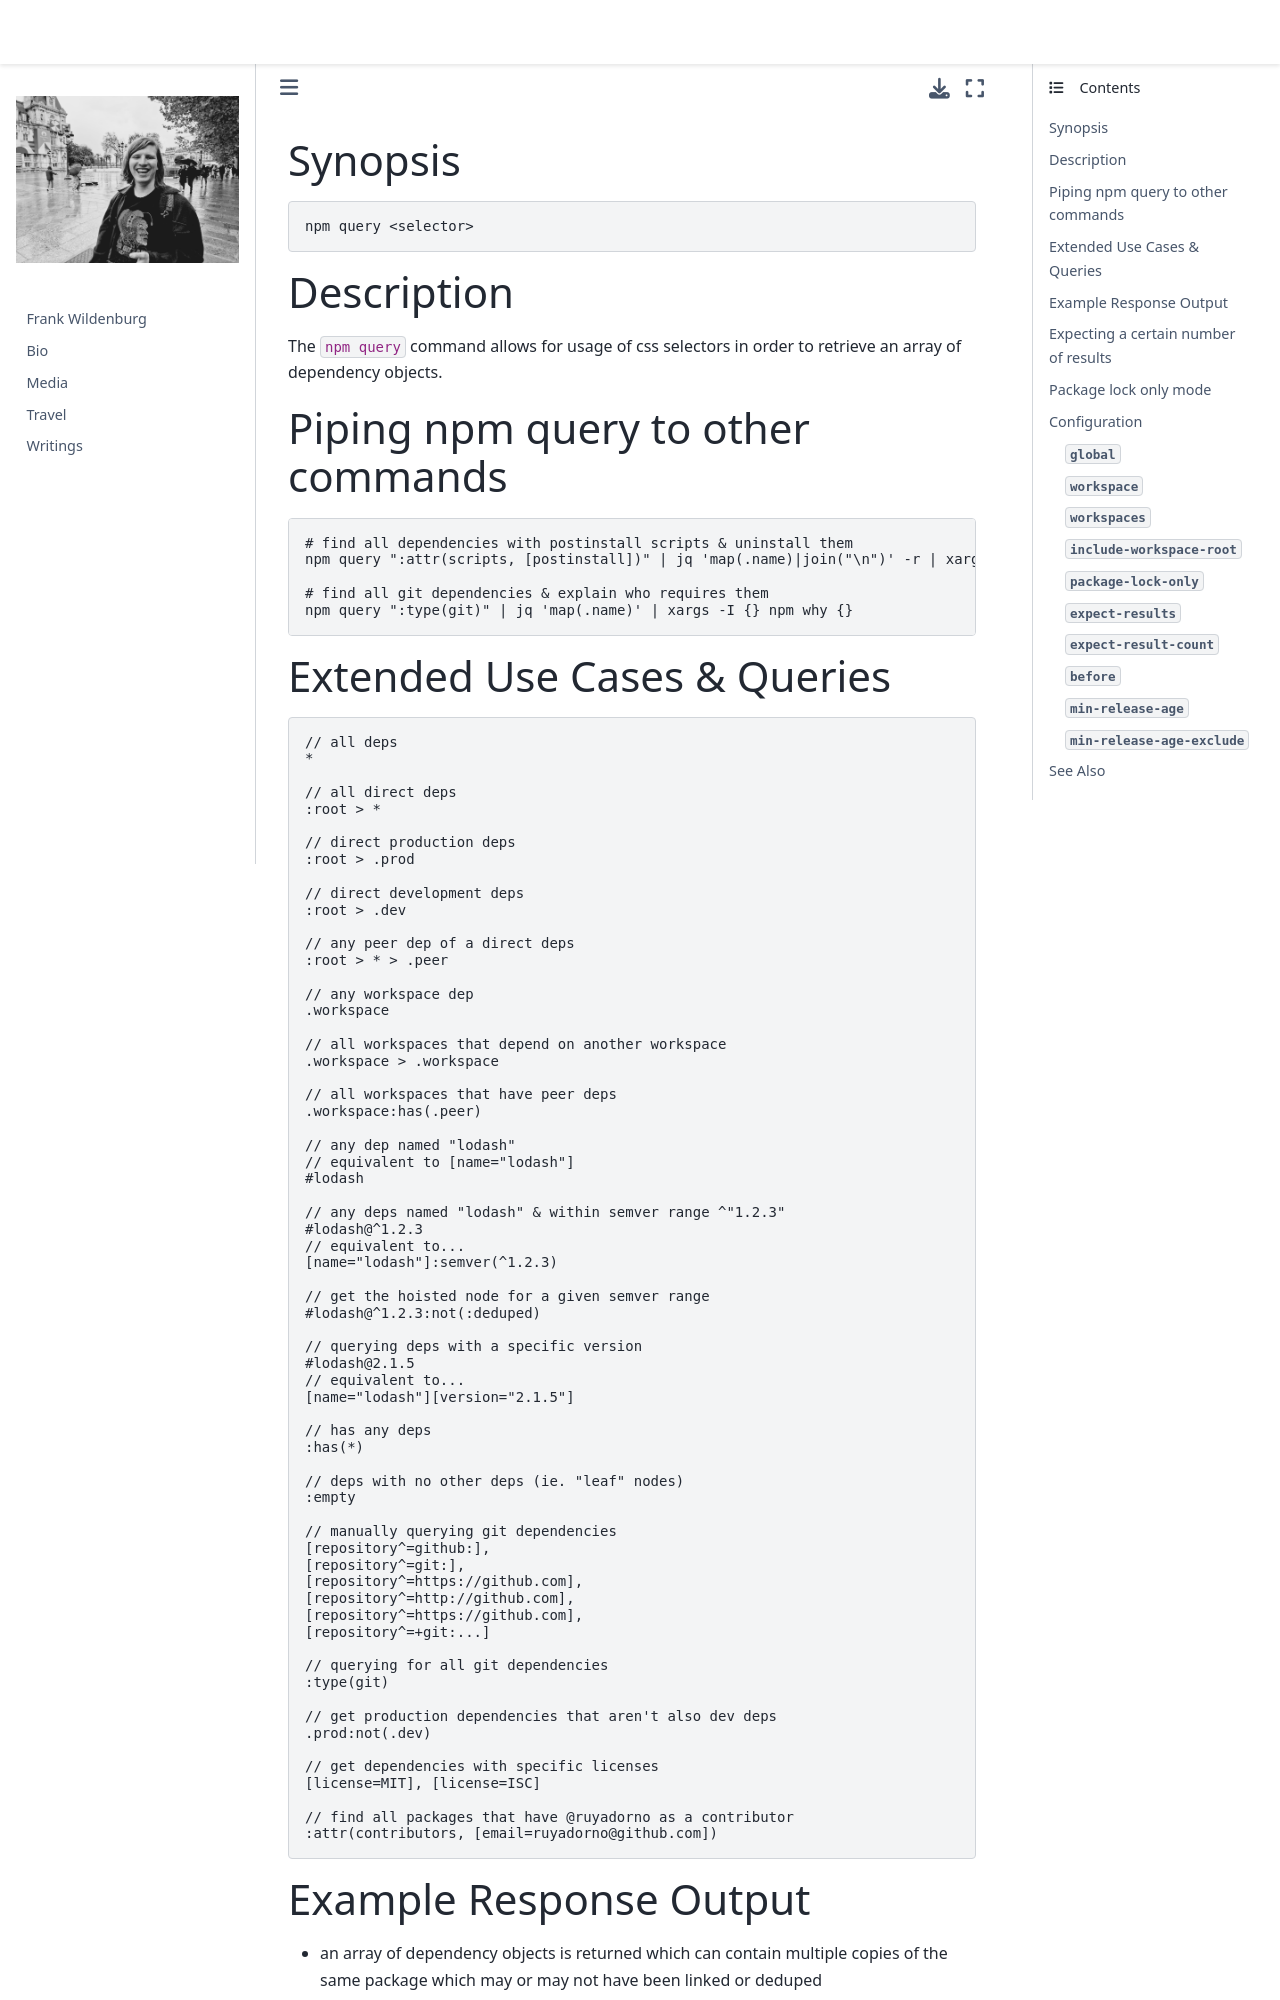

repository: frank-wildenburg/frank-wildenburg.github.io · page: node_modules/npm/docs/content/commands/npm-query.html · generator: jekyll

---
title: npm-query
section: 1
description: Dependency selector query
---

### Synopsis

```bash
npm query <selector>
```

### Description

The `npm query` command allows for usage of css selectors in order to retrieve an array of dependency objects.

### Piping npm query to other commands

```bash
# find all dependencies with postinstall scripts & uninstall them
npm query ":attr(scripts, [postinstall])" | jq 'map(.name)|join("\n")' -r | xargs -I {} npm uninstall {}

# find all git dependencies & explain who requires them
npm query ":type(git)" | jq 'map(.name)' | xargs -I {} npm why {}
```

### Extended Use Cases & Queries

```stylus
// all deps
*

// all direct deps
:root > *

// direct production deps
:root > .prod

// direct development deps
:root > .dev

// any peer dep of a direct deps
:root > * > .peer

// any workspace dep
.workspace

// all workspaces that depend on another workspace
.workspace > .workspace

// all workspaces that have peer deps
.workspace:has(.peer)

// any dep named "lodash"
// equivalent to [name="lodash"]
#lodash

// any deps named "lodash" & within semver range ^"1.2.3"
#lodash@^1.2.3
// equivalent to...
[name="lodash"]:semver(^1.2.3)

// get the hoisted node for a given semver range
#lodash@^1.2.3:not(:deduped)

// querying deps with a specific version
#lodash@2.1.5
// equivalent to...
[name="lodash"][version="2.1.5"]

// has any deps
:has(*)

// deps with no other deps (ie. "leaf" nodes)
:empty

// manually querying git dependencies
[repository^=github:],
[repository^=git:],
[repository^=https://github.com],
[repository^=http://github.com],
[repository^=https://github.com],
[repository^=+git:...]

// querying for all git dependencies
:type(git)

// get production dependencies that aren't also dev deps
.prod:not(.dev)

// get dependencies with specific licenses
[license=MIT], [license=ISC]

// find all packages that have @ruyadorno as a contributor
:attr(contributors, [email=ruyadorno@github.com])
```
